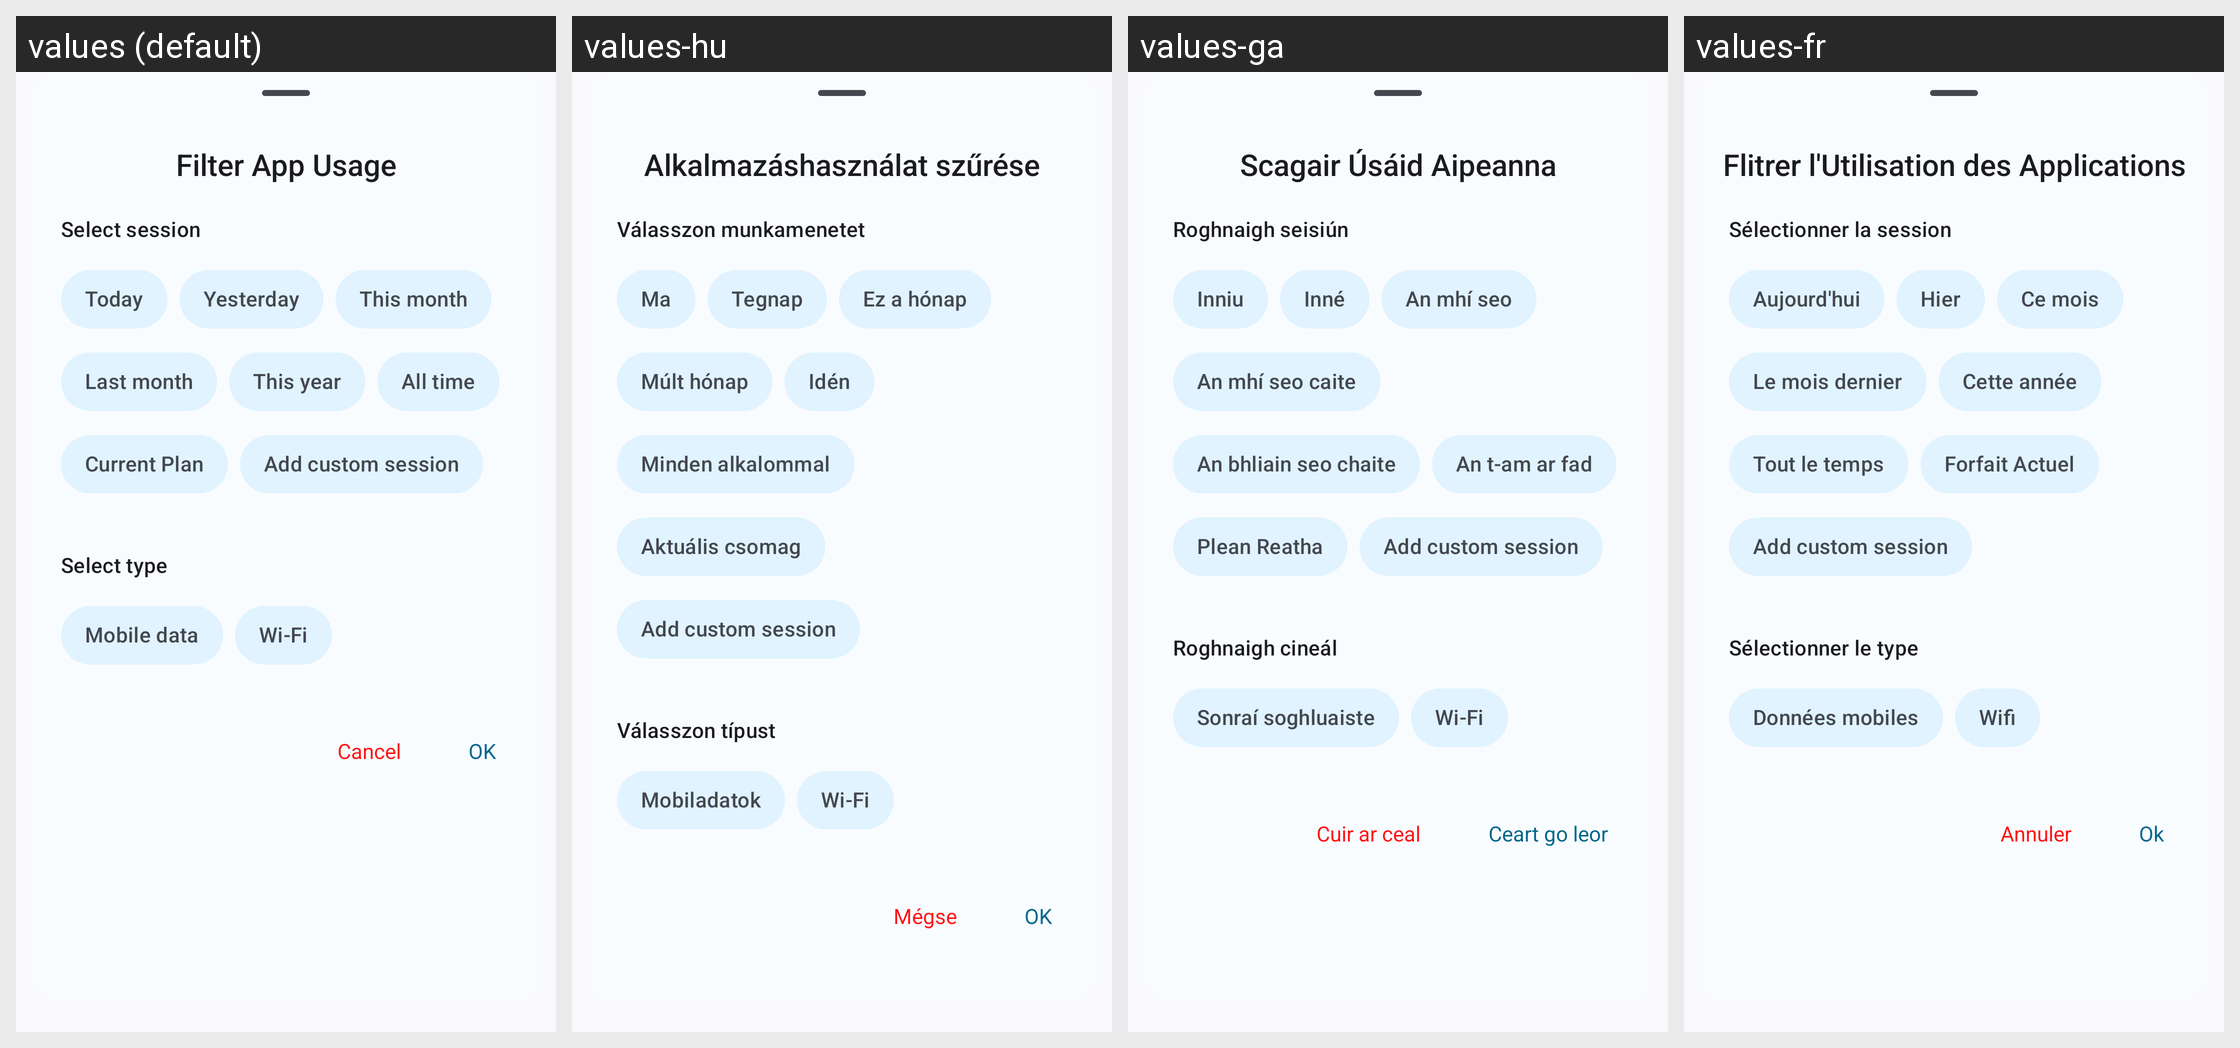

The same Android screen rendered under several of its app's locales, left to right. List the strings drawn on it with the default value and each locale's translation.
Android screen res/layout/layout_app_usage_filter.xml rendered under 4 locales, left to right: values (default), values-hu, values-ga, values-fr. Device: Nexus 5 (rendered at 1080×1920; each locale shown at half size, 540×960, under a caption strip naming it); theme Theme.DataMonitor.
Other locales in the repository, not shown: values-ar, values-bho, values-cs, values-de, values-es, values-et, values-hi, values-ia, values-in, values-it, values-iw, values-ja, values-ko, values-ml, values-mr, values-ms, values-nb-rNO, values-nl, values-ota, values-pl, values-pt, values-pt-rBR, values-ro, values-ru, values-ta, values-tr, values-uk, values-uz, values-vi, values-zh-rCN, values-zh-rTW.
Strings drawn on this screen, with the default value and each locale's value (text and hints the layout hard-codes, and strings that could not be matched under every locale, appear in the picture but are not listed):

label_filter_app_usage
  values: Filter App Usage
  values-hu: Alkalmazáshasználat szűrése
  values-ga: Scagair Úsáid Aipeanna
  values-fr: Flitrer l'Utilisation des Applications

title_app_data_usage_session
  values: Select session
  values-hu: Válasszon munkamenetet
  values-ga: Roghnaigh seisiún
  values-fr: Sélectionner la session

label_today
  values: Today
  values-hu: Ma
  values-ga: Inniu
  values-fr: Aujourd'hui

label_yesterday
  values: Yesterday
  values-hu: Tegnap
  values-ga: Inné
  values-fr: Hier

label_this_month
  values: This month
  values-hu: Ez a hónap
  values-ga: An mhí seo
  values-fr: Ce mois

label_last_month
  values: Last month
  values-hu: Múlt hónap
  values-ga: An mhí seo caite
  values-fr: Le mois dernier

label_this_year
  values: This year
  values-hu: Idén
  values-ga: An bhliain seo chaite
  values-fr: Cette année

label_all_time
  values: All time
  values-hu: Minden alkalommal
  values-ga: An t-am ar fad
  values-fr: Tout le temps

label_current_plan
  values: Current Plan
  values-hu: Aktuális csomag
  values-ga: Plean Reatha
  values-fr: Forfait Actuel

title_app_data_usage_type
  values: Select type
  values-hu: Válasszon típust
  values-ga: Roghnaigh cineál
  values-fr: Sélectionner le type

label_mobile_data
  values: Mobile data
  values-hu: Mobiladatok
  values-ga: Sonraí soghluaiste
  values-fr: Données mobiles

label_wifi
  values: Wi-Fi
  values-hu: Wi-Fi
  values-ga: Wi-Fi
  values-fr: Wifi

action_cancel
  values: Cancel
  values-hu: Mégse
  values-ga: Cuir ar ceal
  values-fr: Annuler

action_ok
  values: OK
  values-hu: OK
  values-ga: Ceart go leor
  values-fr: Ok
